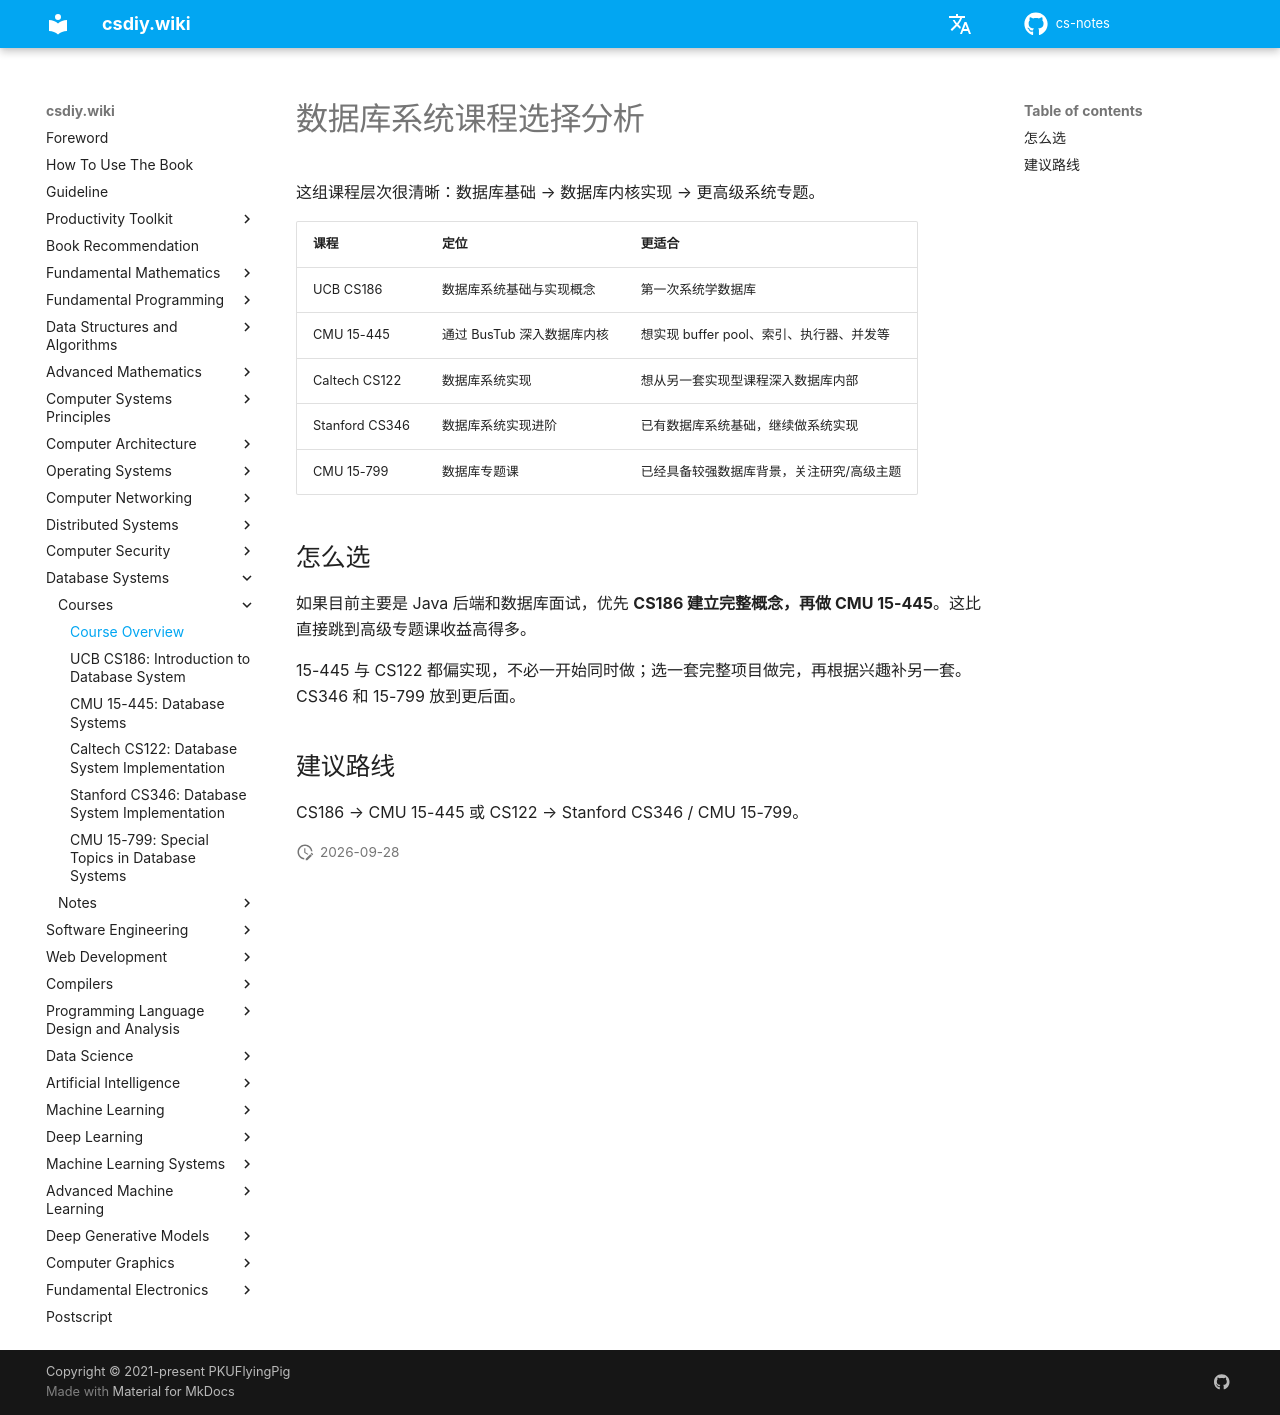

repository: mop74720-commits/cs-notes · page: en/数据库系统/课程/index.html · generator: mkdocs

# 数据库系统课程选择分析

这组课程层次很清晰：数据库基础 → 数据库内核实现 → 更高级系统专题。

| 课程 | 定位 | 更适合 |
| --- | --- | --- |
| UCB CS186 | 数据库系统基础与实现概念 | 第一次系统学数据库 |
| CMU 15-445 | 通过 BusTub 深入数据库内核 | 想实现 buffer pool、索引、执行器、并发等 |
| Caltech CS122 | 数据库系统实现 | 想从另一套实现型课程深入数据库内部 |
| Stanford CS346 | 数据库系统实现进阶 | 已有数据库系统基础，继续做系统实现 |
| CMU 15-799 | 数据库专题课 | 已经具备较强数据库背景，关注研究/高级主题 |

## 怎么选

如果目前主要是 Java 后端和数据库面试，优先 **CS186 建立完整概念，再做 CMU 15-445**。这比直接跳到高级专题课收益高得多。

15-445 与 CS122 都偏实现，不必一开始同时做；选一套完整项目做完，再根据兴趣补另一套。CS346 和 15-799 放到更后面。

## 建议路线

CS186 → CMU 15-445 或 CS122 → Stanford CS346 / CMU 15-799。
